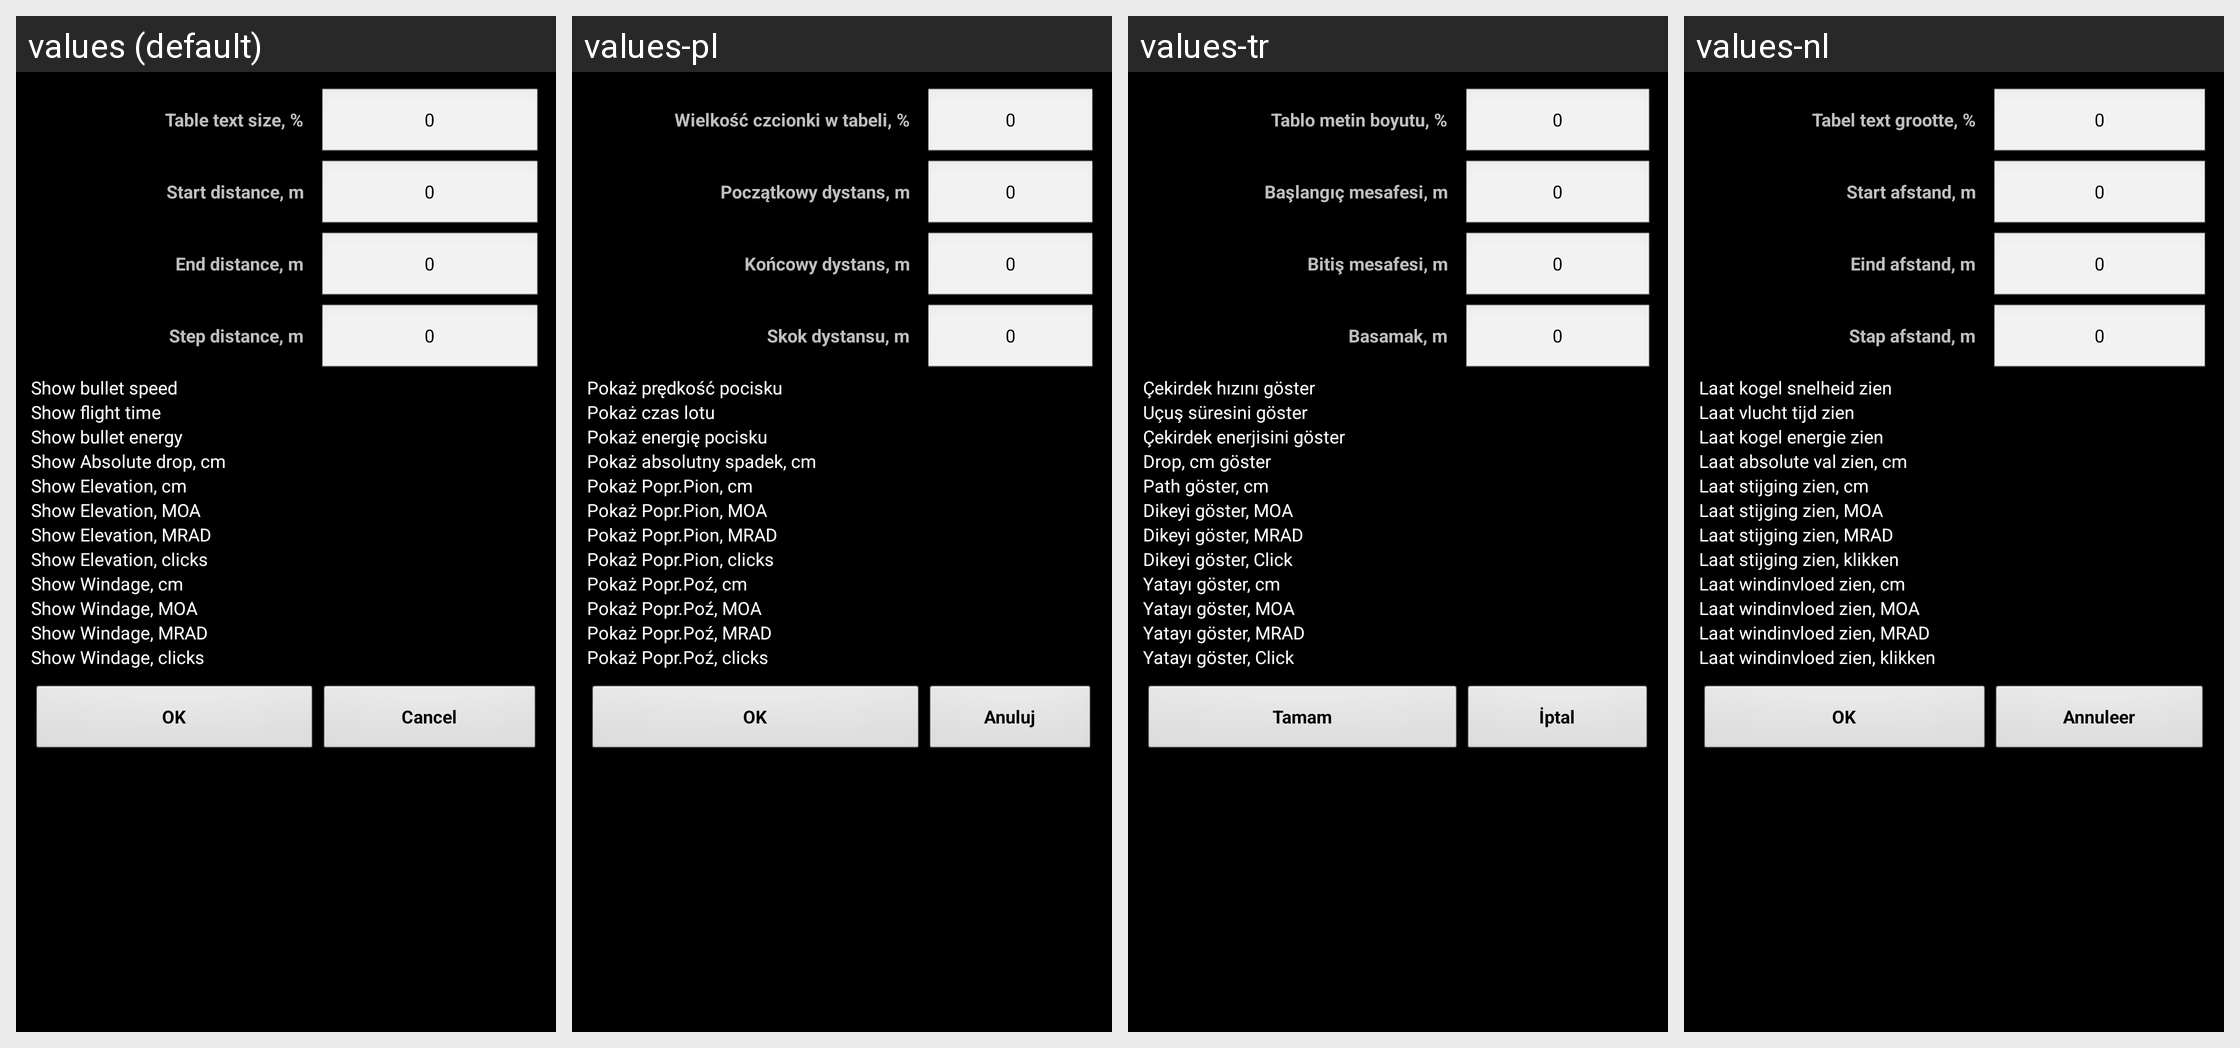

For this localized Android screen grid, give each drawn string resource with its value in every locale shown.
Android screen res/layout/tablesettings.xml rendered under 4 locales, left to right: values (default), values-pl, values-tr, values-nl. Device: Nexus 5 (rendered at 1080×1920; each locale shown at half size, 540×960, under a caption strip naming it); theme MyTheme.
Other locales in the repository, not shown: values-ar, values-be, values-bg, values-bn, values-da, values-de, values-en-rGB, values-es, values-fa, values-fi, values-fr, values-hi, values-in, values-it, values-ja, values-ko, values-nb, values-pt, values-pt-rBR, values-pt-rPT, values-ru, values-sv, values-tg, values-zh, values-zh-rCN, values-zh-rHK, values-zh-rSG, values-zh-rTW.
Strings drawn on this screen, with the default value and each locale's value (text and hints the layout hard-codes, and strings that could not be matched under every locale, appear in the picture but are not listed):

font_size_label
  values: Table text size, %
  values-pl: Wielkość czcionki w tabeli, %
  values-tr: Tablo metin boyutu, %
  values-nl: Tabel text grootte, %

zero_text
  values: 0
  values-pl: 0
  values-tr: 0
  values-nl: 0

start_distance_label
  values: Start distance, m
  values-pl: Początkowy dystans, m
  values-tr: Başlangıç mesafesi, m
  values-nl: Start afstand, m

end_distance_label
  values: End distance, m
  values-pl: Końcowy dystans, m
  values-tr: Bitiş mesafesi, m
  values-nl: Eind afstand, m

step_distance_label
  values: Step distance, m
  values-pl: Skok dystansu, m
  values-tr: Basamak, m
  values-nl: Stap afstand, m

m_show_speed
  values: Show bullet speed
  values-pl: Pokaż prędkość pocisku
  values-tr: Çekirdek hızını göster
  values-nl: Laat kogel snelheid zien

m_show_time
  values: Show flight time
  values-pl: Pokaż czas lotu
  values-tr: Uçuş süresini göster
  values-nl: Laat vlucht tijd zien

m_show_energy
  values: Show bullet energy
  values-pl: Pokaż energię pocisku
  values-tr: Çekirdek enerjisini göster
  values-nl: Laat kogel energie zien

m_show_abs_drop_cm
  values: Show Absolute drop, cm
  values-pl: Pokaż absolutny spadek, cm
  values-tr: Drop, cm göster
  values-nl: Laat absolute val zien, cm

m_show_path_cm
  values: Show Elevation, cm
  values-pl: Pokaż Popr.Pion, cm
  values-tr: Path göster, cm
  values-nl: Laat stijging zien, cm

m_show_path_moa
  values: Show Elevation, MOA
  values-pl: Pokaż Popr.Pion, MOA
  values-tr: Dikeyi göster, MOA
  values-nl: Laat stijging zien, MOA

m_show_path_td
  values: Show Elevation, MRAD
  values-pl: Pokaż Popr.Pion, MRAD
  values-tr: Dikeyi göster, MRAD
  values-nl: Laat stijging zien, MRAD

m_show_path_click
  values: Show Elevation, clicks
  values-pl: Pokaż Popr.Pion, clicks
  values-tr: Dikeyi göster, Click
  values-nl: Laat stijging zien, klikken

m_show_wind_cm
  values: Show Windage, cm
  values-pl: Pokaż Popr.Poź, cm
  values-tr: Yatayı göster, cm
  values-nl: Laat windinvloed zien, cm

m_show_wind_moa
  values: Show Windage, MOA
  values-pl: Pokaż Popr.Poź, MOA
  values-tr: Yatayı göster, MOA
  values-nl: Laat windinvloed zien, MOA

m_show_wind_td
  values: Show Windage, MRAD
  values-pl: Pokaż Popr.Poź, MRAD
  values-tr: Yatayı göster, MRAD
  values-nl: Laat windinvloed zien, MRAD

m_show_wind_click
  values: Show Windage, clicks
  values-pl: Pokaż Popr.Poź, clicks
  values-tr: Yatayı göster, Click
  values-nl: Laat windinvloed zien, klikken

ok_label
  values: OK
  values-pl: OK
  values-tr: Tamam
  values-nl: OK

cancel_label
  values: Cancel
  values-pl: Anuluj
  values-tr: İptal
  values-nl: Annuleer
